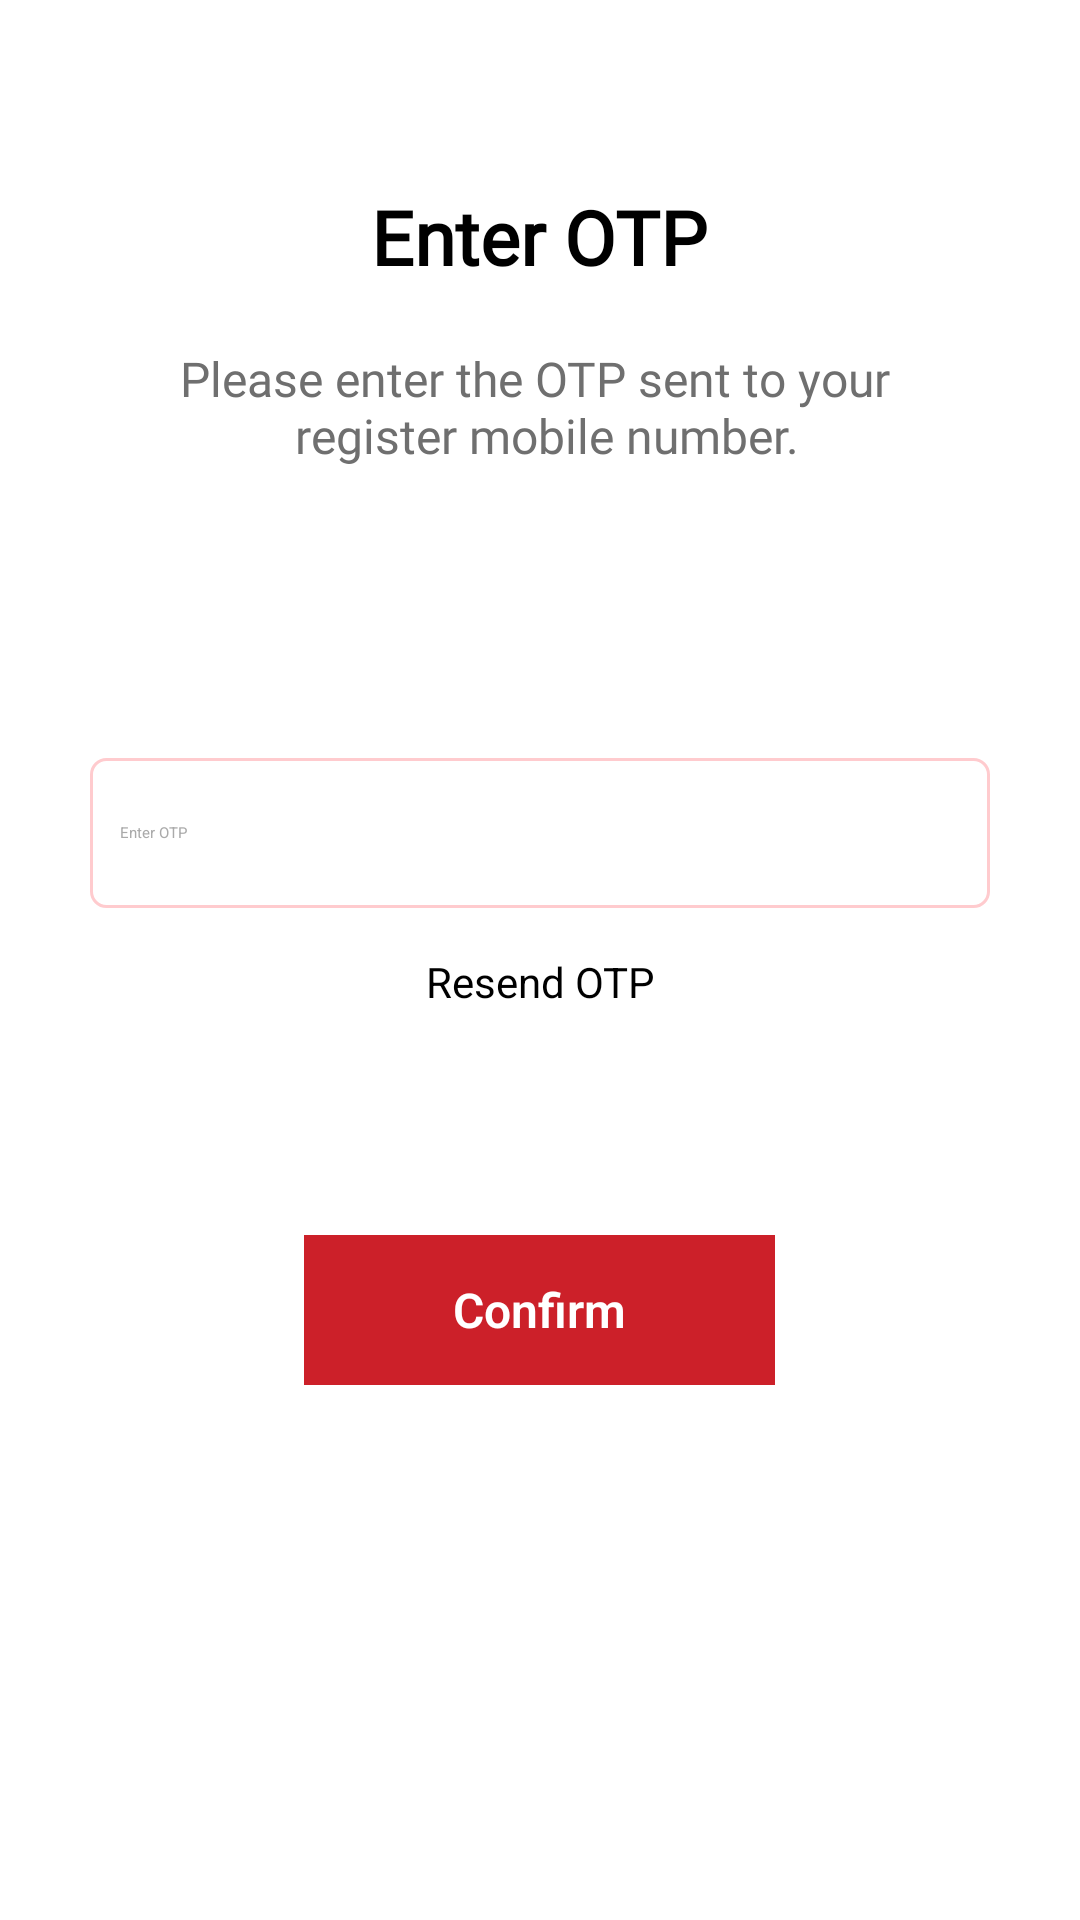

Write the Android layout XML for this screen, with the resource values it uses.
<!-- AndroidManifest.xml: application theme Theme.Testpress.Dark -->
<!-- res/layout/otp_verification_layout.xml -->
<?xml version="1.0" encoding="utf-8"?>
<LinearLayout xmlns:android="http://schemas.android.com/apk/res/android"
    xmlns:app="http://schemas.android.com/apk/res-auto"
    android:layout_width="match_parent"
    android:layout_height="match_parent"
    android:orientation="vertical"
    android:background="@color/white"
    >

    
    
    
    
    
    
    
    

    
    
    
    
    
    

    
    
    
    
    
    
    
    

    

    
    
    
    
    
    
    

    
    
    
    
    
    
    
    

    
    
    
    
    
    
    
    

    

    
    
    
    
    
    
    
    
    
    
    
    
    
    
    
    

    
    <LinearLayout
        android:layout_width="match_parent"
        android:layout_height="wrap_content"
        android:layout_gravity="center"
        android:layout_marginTop="62dp"
        android:gravity="center"
        android:orientation="vertical">

        <TextView
            android:layout_width="wrap_content"
            android:layout_height="wrap_content"
            android:fontFamily="@font/gotham_bold"
            android:gravity="center"
            android:minWidth="175dp"
            android:text="@string/txt_sign_enterotp"
            android:textColor="@color/cb_heading_color"
            android:textSize="25sp"
            android:textStyle="bold"></TextView>

        <TextView
            android:layout_width="wrap_content"
            android:layout_height="wrap_content"
            android:layout_marginTop="16dp"
            android:fontFamily="@font/gotham_book_1"
            android:gravity="center"
            android:minHeight="48dp"
            android:text="@string/txt_sign_plaseotp"
            android:textColor="@color/txt_para_colorcode"
            android:textSize="16sp"></TextView>
    </LinearLayout>

    <LinearLayout
        android:layout_marginTop="63dp"
        android:layout_width="match_parent"
        android:layout_height="0dp"
        android:layout_weight="2"
        android:padding="30dp"
        android:orientation="vertical"
        android:background="@color/white">


        <LinearLayout
            android:layout_width="match_parent"
            android:layout_height="50dp"
            android:background="@drawable/signin_edt_back"
            android:gravity="center_vertical">

            <androidx.appcompat.widget.AppCompatEditText
                android:id="@+id/otpField"
                android:layout_width="match_parent"
                android:layout_height="wrap_content"
                android:maxLines="1"
                android:inputType="number"
                android:paddingLeft="10dp"
                android:textColorHint="#aaaaaa"
                android:background="@android:color/transparent"
                android:imeOptions="actionDone"
                android:textColor="@color/black"
                android:hint="Enter OTP" />

        </LinearLayout>
        <androidx.appcompat.widget.AppCompatButton
            android:layout_width="wrap_content"
            android:layout_height="wrap_content"
            android:id="@+id/resentOtp"
            android:textSize="14sp"
            android:paddingVertical="15dp"
            android:background="@android:color/transparent"
            android:textAllCaps="false"
            android:layout_marginBottom="10dp"
            android:textStyle="normal"
            android:layout_gravity="center"
            android:gravity="center"
            android:elevation="0dp"
            android:textColor="@color/cb_errorRed"
            app:cornerRadius="8dp"
            android:text="Resend OTP" />
        <LinearLayout
            android:visibility="gone"
            android:layout_width="wrap_content"
            android:layout_height="wrap_content"
            android:layout_gravity="center_horizontal"
            android:orientation="horizontal"
            android:layout_weight="1">
            <TextView
                android:id="@+id/helpText"
                android:layout_width="wrap_content"
                android:layout_height="wrap_content"
                android:layout_gravity="bottom"
                android:textColor="#4f4f4f"
                android:layout_marginBottom="5sp"
                android:text="We have sent you an OTP"/>
        </LinearLayout>

        <androidx.appcompat.widget.AppCompatButton
            android:layout_gravity="center"
            android:gravity="center"
            android:id="@+id/verifyOTP"
            android:layout_width="wrap_content"
            android:layout_height="50dp"
            android:layout_marginTop="50dp"
            android:textFontWeight="600"
            android:background="@color/txt_btn_back"
            android:minWidth="157dp"
            android:minHeight="42dp"
            android:textColor="@color/white"
            android:textSize="16sp"
            android:layout_marginBottom="115dp"
            android:textStyle="normal"
            android:backgroundTint="@color/txt_btn_back"
            android:elevation="0dp"
            android:textAllCaps="false"
            app:cornerRadius="8dp"
            android:text="Confirm" />





    </LinearLayout>
</LinearLayout>
<!-- resources referenced by this layout -->
<resources>
  <color name="black">#333333</color>
  <color name="txt_btn_back">#CC2029</color>
  <color name="txt_para_colorcode">#6F6F6F</color>
  <color name="white">#ffffff</color>
  <!-- drawable signin_edt_back (drawable) -->
  <?xml version="1.0" encoding="utf-8"?>
  <shape xmlns:android="http://schemas.android.com/apk/res/android"
      android:shape="rectangle">
      <stroke android:width="1dip" android:color="@color/sign_in_edt_back"/>
      <solid android:color="@android:color/white"></solid>
      <corners android:radius="5dp"/>
  </shape>
  <string name="txt_sign_enterotp">Enter OTP</string>
  <string name="txt_sign_plaseotp">Please enter the OTP sent to your \n register mobile number.</string>
  <color name="sign_in_edt_back">#FFCBCE</color>
</resources>
